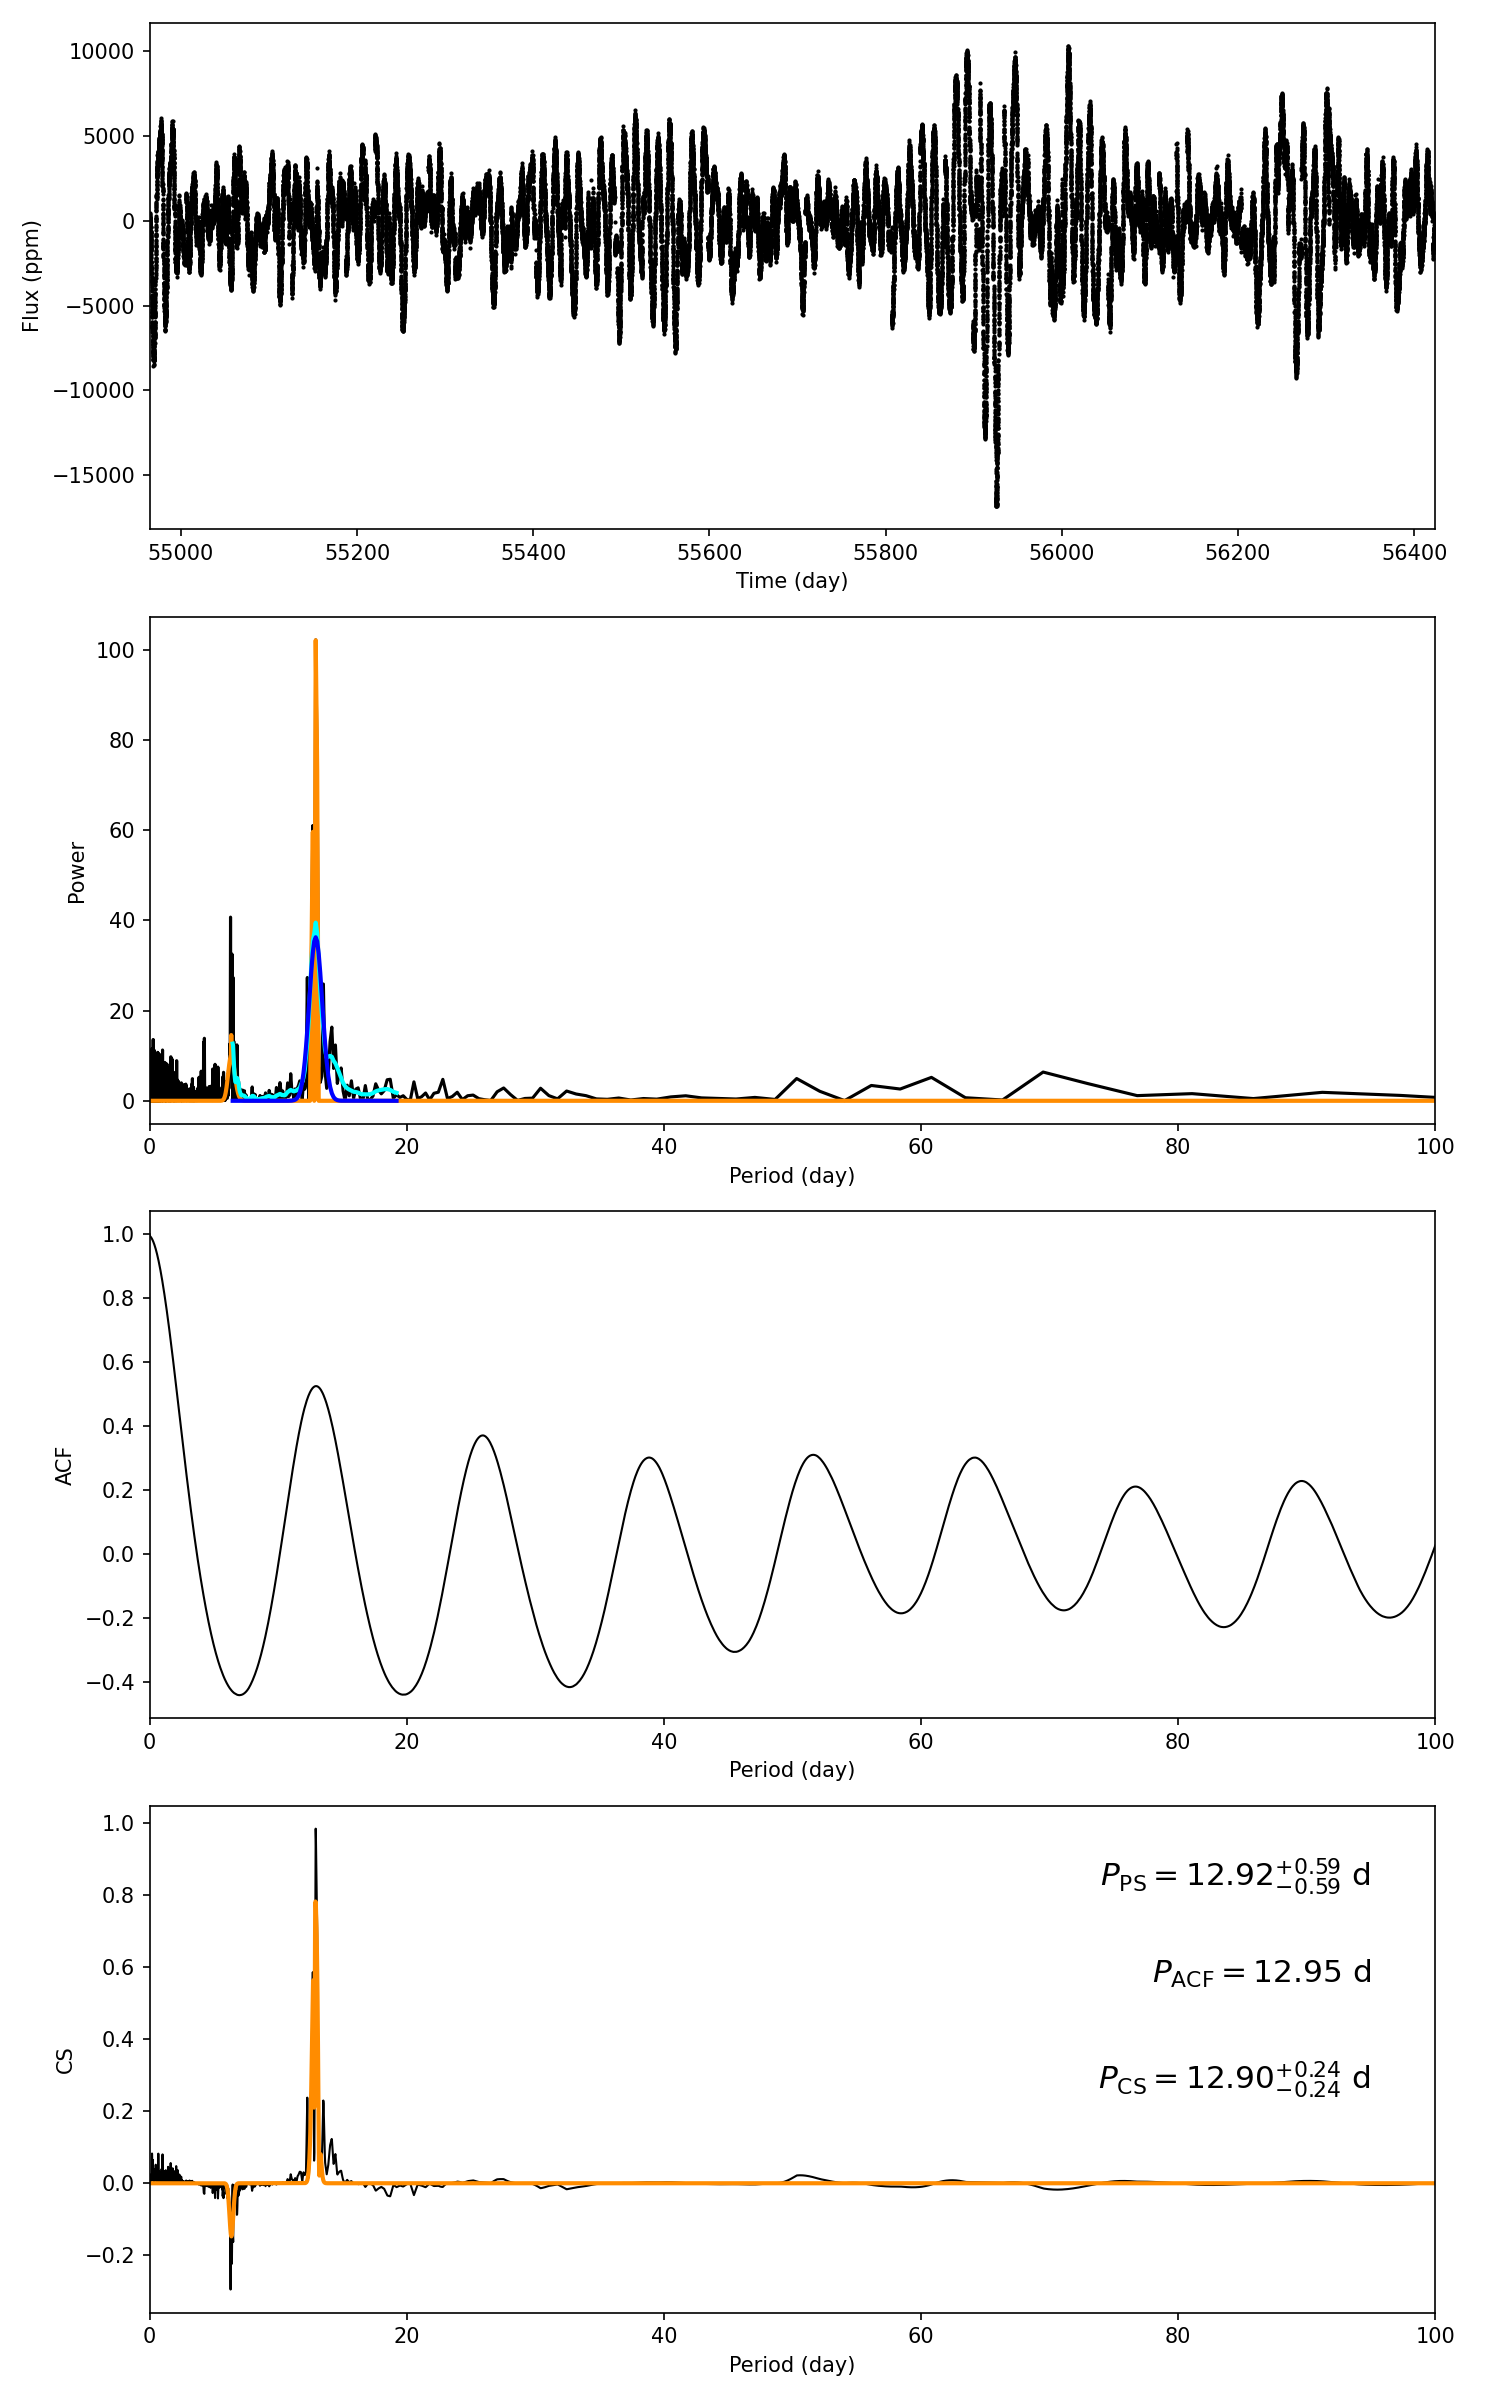

The data file committed next to this chart (first rows):
target_id, prot_ps, prot_acf, prot_cs, e_prot_ps, E_prot_ps, e_prot_acf, E_prot_acf, e_prot_cs, E_prot_cs, sph_ps, sph_acf, sph_cs, e_sph_ps, e_sph_acf, e_sph_cs, h_ps, fa_prob_ps, hacf, gacf, hcs
8741009, 12.92, 12.95, 12.9, 0.5944, 0.5944, -1.0, -1.0, 0.2411, 0.2411, 2594, 2589, 2596, 1078, 1083, 1078, 102.2, 4.068042620825514e-45, 0.9501, 0.5137, 0.9841
